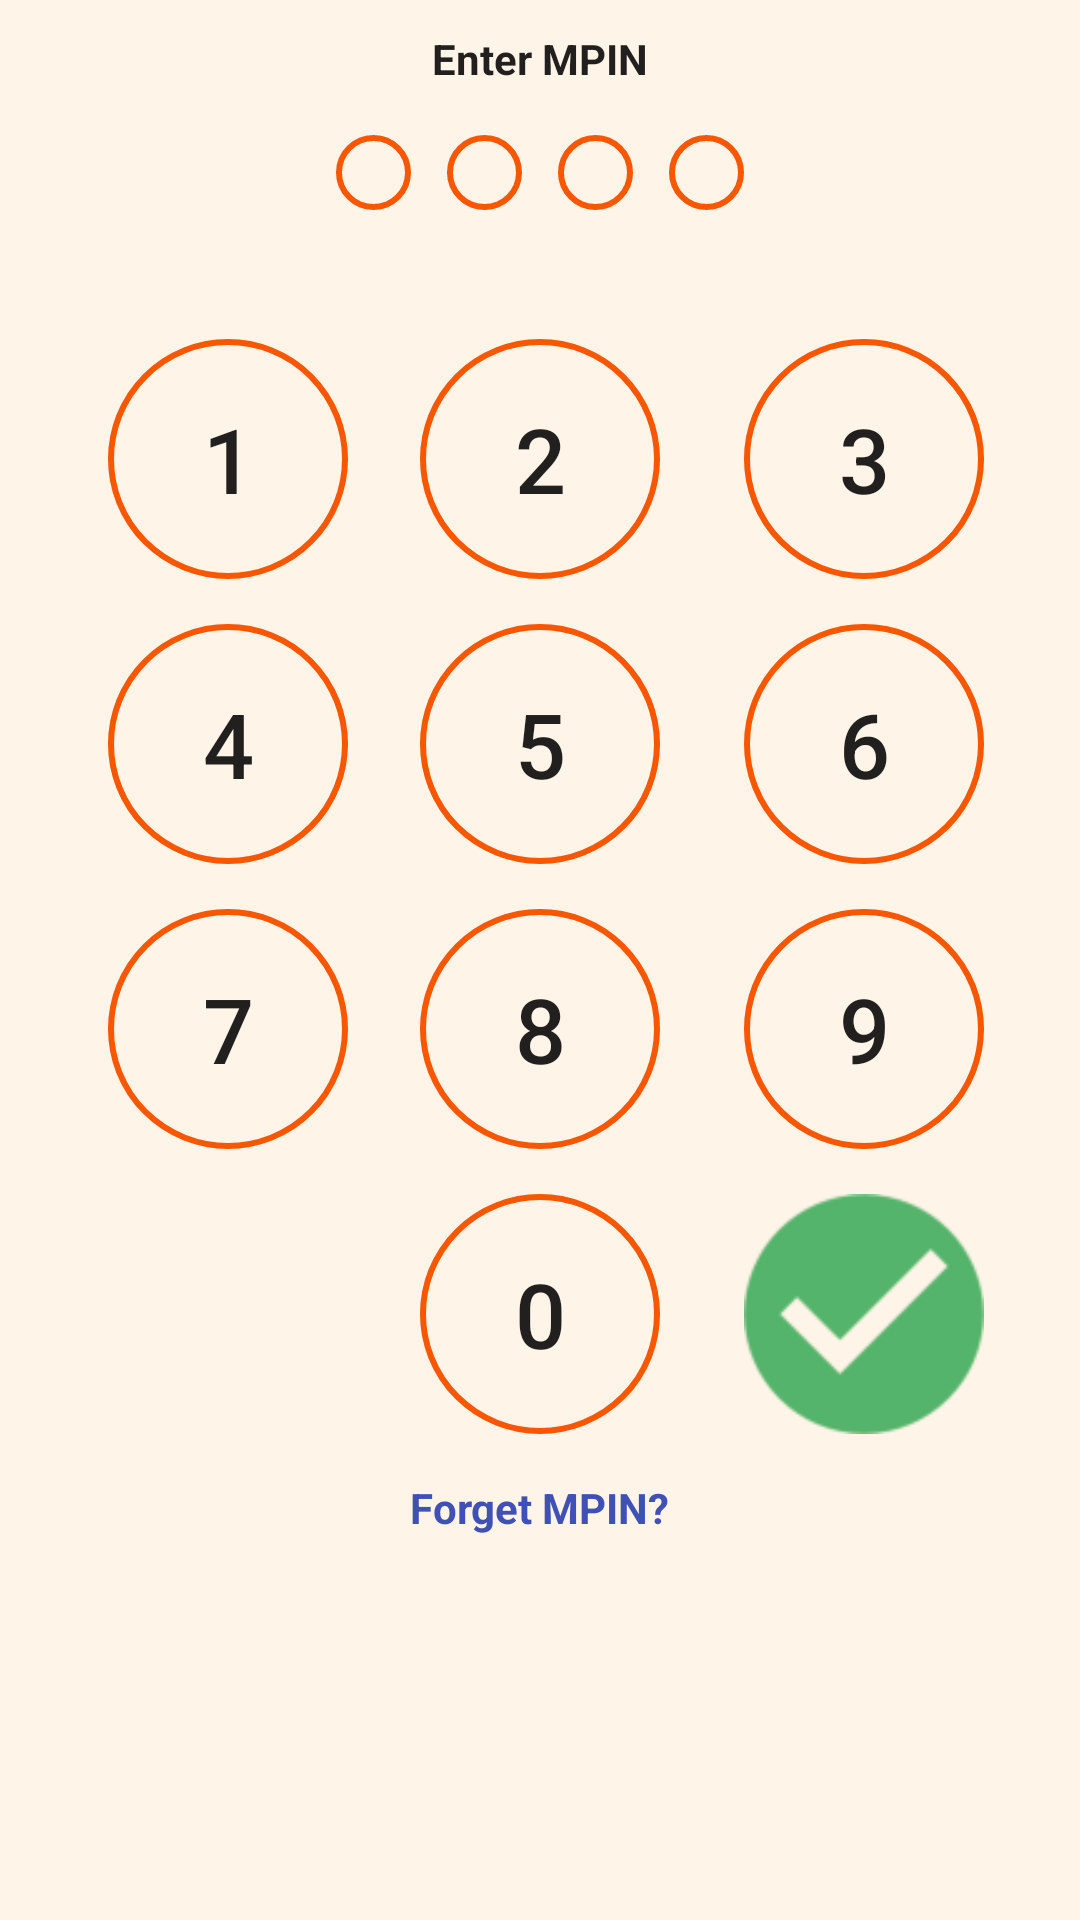

Here is an Android app screen rendered from its layout file. Give the layout XML and the strings, colors and styles it references.
<!-- AndroidManifest.xml: application theme CustomTheme -->
<!-- res/layout/mpin_page.xml -->
<?xml version="1.0" encoding="utf-8"?>
<RelativeLayout
    android:layout_width="match_parent"
    android:layout_height="match_parent"
    xmlns:android="http://schemas.android.com/apk/res/android"
    android:background="#fef4e7">

    <LinearLayout
            android:layout_width="match_parent"
            android:layout_height="wrap_content"
            android:orientation="vertical">
            <TextView
                android:layout_width="wrap_content"
                android:layout_height="wrap_content"
                android:text="Enter MPIN"
                android:layout_margin="10dp"
                android:layout_gravity="center_horizontal"
                android:id="@+id/x_mpin_status"
                android:textAppearance="@android:style/TextAppearance.Material"
                android:textStyle="normal|bold" />
            <LinearLayout
                android:layout_width="wrap_content"
                android:layout_height="wrap_content"
                android:orientation="horizontal"
                android:layout_gravity="center_horizontal">
                <ImageView
                    android:id="@+id/imageview_circle1"
                    android:layout_width="wrap_content"
                    android:layout_height="wrap_content"
                    android:layout_margin="6dp"
                    android:src="@drawable/circle2"
                    />
                <ImageView
                    android:id="@+id/imageview_circle2"
                    android:layout_width="wrap_content"
                    android:layout_height="wrap_content"
                    android:layout_margin="6dp"
                    android:src="@drawable/circle2" />
                <ImageView
                    android:id="@+id/imageview_circle3"
                    android:layout_width="wrap_content"
                    android:layout_height="wrap_content"
                    android:layout_margin="6dp"
                    android:src="@drawable/circle2"/>
                <ImageView
                    android:id="@+id/imageview_circle4"
                    android:layout_width="wrap_content"
                    android:layout_height="wrap_content"
                    android:layout_margin="6dp"
                    android:src="@drawable/circle2"/>
            </LinearLayout>
        </LinearLayout>

    <Button
        android:layout_marginLeft="36dp"
        android:layout_marginStart="36dp"
        android:id="@+id/x_mpin_button1"
        android:layout_marginTop="113dp"
        android:layout_alignParentLeft="true"
        android:layout_alignParentStart="true"
        android:text="1"
        android:background="@drawable/circle2"
        android:layout_width="80dp"
        android:layout_height="80dp"
        android:textSize="30dp" />

    <Button
        android:layout_alignBottom="@+id/x_mpin_button1"
        android:layout_centerHorizontal="true"
        android:id="@+id/x_mpin_button2"
        android:text="2"
        android:background="@drawable/circle2"
        android:layout_width="80dp"
        android:layout_height="80dp"
        android:textSize="30dp" />

    <Button
        android:layout_alignBottom="@+id/x_mpin_button5"
        android:layout_alignLeft="@+id/x_mpin_button3"
        android:layout_alignStart="@+id/x_mpin_button3"
        android:id="@+id/x_mpin_button6"
        android:background="@drawable/circle2"
        android:text="6"
        android:layout_width="80dp"
        android:layout_height="80dp"
        android:textSize="30dp" />

    <Button
        android:layout_alignBottom="@+id/x_mpin_button8"
        android:layout_alignRight="@+id/x_mpin_button6"
        android:layout_alignEnd="@+id/x_mpin_button6"
        android:id="@+id/x_mpin_button9"
        android:text="9"
        android:background="@drawable/circle2"
        android:layout_width="80dp"
        android:layout_height="80dp"
        android:textSize="30dp" />

    <Button
        android:id="@+id/x_mpin_button3"
        android:text="3"
        android:background="@drawable/circle2"
        android:layout_width="80dp"
        android:layout_height="80dp"
        android:layout_marginRight="32dp"
        android:layout_marginEnd="32dp"
        android:layout_alignTop="@+id/x_mpin_button2"
        android:layout_alignParentRight="true"
        android:layout_alignParentEnd="true"
        android:textSize="30dp" />

    <Button
        android:id="@+id/x_mpin_button8"
        android:text="8"
        android:background="@drawable/circle2"
        android:layout_height="80dp"
        android:layout_width="80dp"
        android:layout_below="@+id/x_mpin_button4"
        android:layout_alignLeft="@+id/x_mpin_button5"
        android:layout_alignStart="@+id/x_mpin_button5"
        android:layout_marginTop="15dp"
        android:textSize="30dp" />

    <Button
        android:id="@+id/x_mpin_button7"
        android:text="7"
        android:background="@drawable/circle2"
        android:layout_width="80dp"
        android:layout_height="80dp"
        android:layout_below="@+id/x_mpin_button4"
        android:layout_alignLeft="@+id/x_mpin_button4"
        android:layout_alignStart="@+id/x_mpin_button4"
        android:layout_marginTop="15dp"
        android:textSize="30dp" />

    <Button
        android:id="@+id/x_mpin_button4"
        android:text="4"
        android:background="@drawable/circle2"
        android:layout_width="80dp"
        android:layout_height="80dp"
        android:layout_below="@+id/x_mpin_button1"
        android:layout_alignLeft="@+id/x_mpin_button1"
        android:layout_alignStart="@+id/x_mpin_button1"
        android:layout_marginTop="15dp"
        android:textSize="30dp" />

    <Button
        android:id="@+id/x_mpin_button5"
        android:text="5"
        android:background="@drawable/circle2"
        android:layout_width="80dp"
        android:layout_height="80dp"
        android:layout_below="@+id/x_mpin_button2"
        android:layout_alignLeft="@+id/x_mpin_button2"
        android:layout_alignStart="@+id/x_mpin_button2"
        android:layout_marginTop="15dp"
        android:textSize="30dp" />

    <Button
        android:id="@+id/x_mpin_button0"
        android:text="0"
        android:background="@drawable/circle2"
        android:layout_width="80dp"
        android:layout_height="80dp"
        android:layout_below="@+id/x_mpin_button8"
        android:layout_alignLeft="@+id/x_mpin_button8"
        android:layout_alignStart="@+id/x_mpin_button8"
        android:textSize="30dp"
        android:layout_marginTop="15dp"/>

    <Button
        android:id="@+id/x_mpin_buttondel"
        android:background="@drawable/backspace"
        android:layout_below="@+id/x_mpin_button7"
        android:layout_alignLeft="@+id/x_mpin_button7"
        android:layout_alignStart="@+id/x_mpin_button7"
        android:layout_marginTop="15dp"
        android:layout_width="80dp"
        android:layout_height="80dp" />

    <Button
        android:id="@+id/x_mpin_proceed"
        android:background="@drawable/ic_check_right"
        android:layout_width="80dp"
        android:layout_height="80dp"
        android:layout_below="@+id/x_mpin_button9"
        android:layout_alignLeft="@+id/x_mpin_button9"
        android:layout_alignStart="@+id/x_mpin_button9"
        android:layout_marginTop="15dp"/>

    <TextView
        android:text="Forget MPIN?"
        android:layout_width="wrap_content"
        android:layout_height="wrap_content"
        android:layout_below="@+id/x_mpin_button0"
        android:layout_centerHorizontal="true"
        android:id="@+id/x_mpin_page_forgot_mpin"
        android:layout_marginTop="15dp"
        android:textColor="@color/colorPrimary"
        android:textStyle="normal|bold" />

</RelativeLayout>
<!-- resources referenced by this layout -->
<resources>
  <color name="colorPrimary">#3f51b5</color>
  <!-- drawable circle2 (drawable) -->
  <shape
      xmlns:android="http://schemas.android.com/apk/res/android"
      android:shape="oval">
      <stroke
          android:width="2dp"
          android:color="#f75700" />
      <size
          android:width="25dp"
          android:height="25dp" />
  </shape>
  <!-- drawable ic_check_right: png bitmap (drawable-hdpi, 1034 bytes) -->
  <style name="CustomTheme" parent="Theme.AppCompat.Light">
          <item name="contentInsetStart">0dp</item>
          <item name="contentInsetEnd">0dp</item>
      </style>
</resources>
